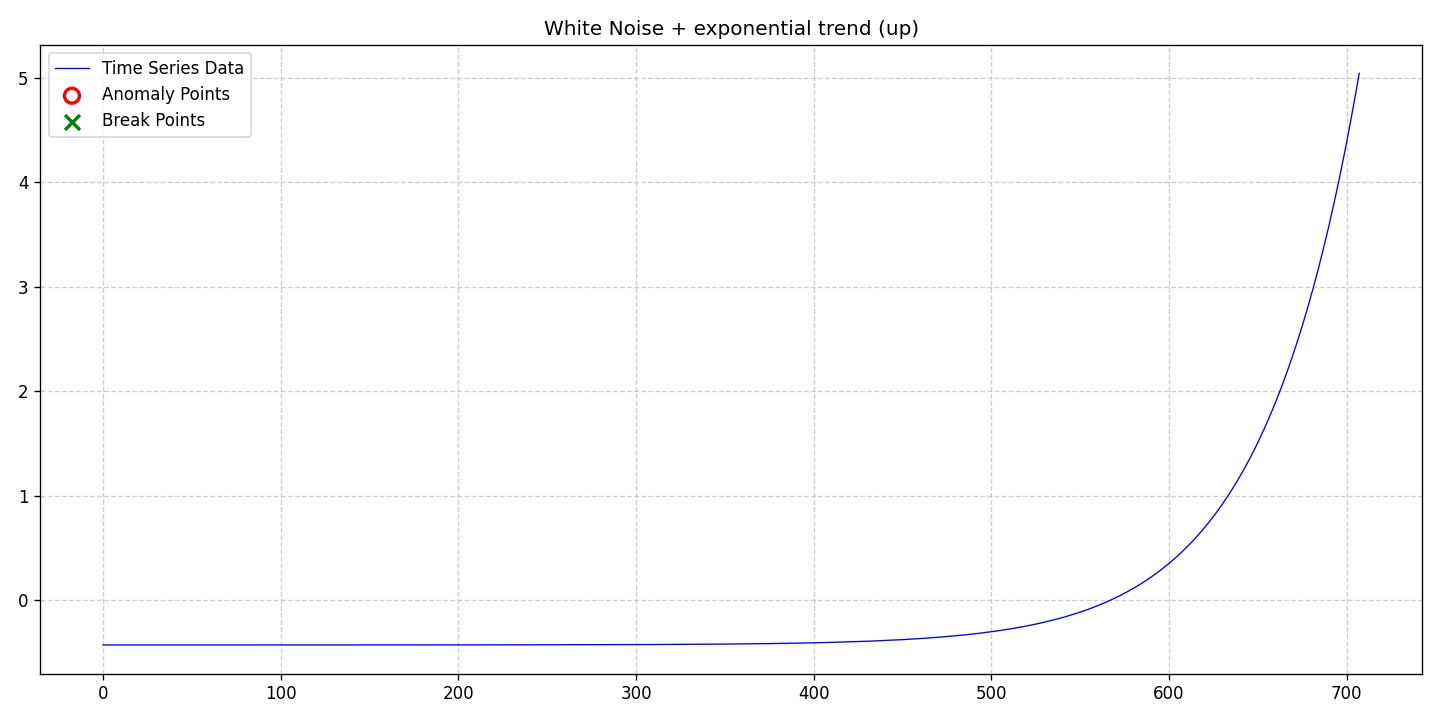

Source data for this figure (header and first rows):
date, data, stationary, det_lin_up, det_lin_down, det_quad, det_cubic, det_exp, det_damped, stoc_trend, volatility, single_seas, multiple_seas, point_anom_single, point_anom_multi, collect_anom, context_anom, mean_shift, var_shift, trend_shift, point_anom_count, point_anom_location, point_anom_point, collect_anom_count
2020-01-01, -0.4287, 0, 0, 0, 0, 0, 1, 0, 0, 0, 0, 0, 0, 0, 0, 0, 0, 0, 0, 0, none, , 0
2020-01-02, -0.4288, 0, 0, 0, 0, 0, 1, 0, 0, 0, 0, 0, 0, 0, 0, 0, 0, 0, 0, 0, none, , 0
2020-01-03, -0.4287, 0, 0, 0, 0, 0, 1, 0, 0, 0, 0, 0, 0, 0, 0, 0, 0, 0, 0, 0, none, , 0
2020-01-04, -0.4287, 0, 0, 0, 0, 0, 1, 0, 0, 0, 0, 0, 0, 0, 0, 0, 0, 0, 0, 0, none, , 0
2020-01-05, -0.4288, 0, 0, 0, 0, 0, 1, 0, 0, 0, 0, 0, 0, 0, 0, 0, 0, 0, 0, 0, none, , 0
2020-01-06, -0.4288, 0, 0, 0, 0, 0, 1, 0, 0, 0, 0, 0, 0, 0, 0, 0, 0, 0, 0, 0, none, , 0
2020-01-07, -0.4288, 0, 0, 0, 0, 0, 1, 0, 0, 0, 0, 0, 0, 0, 0, 0, 0, 0, 0, 0, none, , 0
2020-01-08, -0.4288, 0, 0, 0, 0, 0, 1, 0, 0, 0, 0, 0, 0, 0, 0, 0, 0, 0, 0, 0, none, , 0
2020-01-09, -0.4288, 0, 0, 0, 0, 0, 1, 0, 0, 0, 0, 0, 0, 0, 0, 0, 0, 0, 0, 0, none, , 0
2020-01-10, -0.4287, 0, 0, 0, 0, 0, 1, 0, 0, 0, 0, 0, 0, 0, 0, 0, 0, 0, 0, 0, none, , 0
2020-01-11, -0.4287, 0, 0, 0, 0, 0, 1, 0, 0, 0, 0, 0, 0, 0, 0, 0, 0, 0, 0, 0, none, , 0
2020-01-12, -0.4287, 0, 0, 0, 0, 0, 1, 0, 0, 0, 0, 0, 0, 0, 0, 0, 0, 0, 0, 0, none, , 0
2020-01-13, -0.4287, 0, 0, 0, 0, 0, 1, 0, 0, 0, 0, 0, 0, 0, 0, 0, 0, 0, 0, 0, none, , 0
2020-01-14, -0.4287, 0, 0, 0, 0, 0, 1, 0, 0, 0, 0, 0, 0, 0, 0, 0, 0, 0, 0, 0, none, , 0
2020-01-15, -0.4288, 0, 0, 0, 0, 0, 1, 0, 0, 0, 0, 0, 0, 0, 0, 0, 0, 0, 0, 0, none, , 0
2020-01-16, -0.4288, 0, 0, 0, 0, 0, 1, 0, 0, 0, 0, 0, 0, 0, 0, 0, 0, 0, 0, 0, none, , 0
2020-01-17, -0.4287, 0, 0, 0, 0, 0, 1, 0, 0, 0, 0, 0, 0, 0, 0, 0, 0, 0, 0, 0, none, , 0
2020-01-18, -0.4287, 0, 0, 0, 0, 0, 1, 0, 0, 0, 0, 0, 0, 0, 0, 0, 0, 0, 0, 0, none, , 0
2020-01-19, -0.4287, 0, 0, 0, 0, 0, 1, 0, 0, 0, 0, 0, 0, 0, 0, 0, 0, 0, 0, 0, none, , 0
2020-01-20, -0.4287, 0, 0, 0, 0, 0, 1, 0, 0, 0, 0, 0, 0, 0, 0, 0, 0, 0, 0, 0, none, , 0
2020-01-21, -0.4287, 0, 0, 0, 0, 0, 1, 0, 0, 0, 0, 0, 0, 0, 0, 0, 0, 0, 0, 0, none, , 0
2020-01-22, -0.4287, 0, 0, 0, 0, 0, 1, 0, 0, 0, 0, 0, 0, 0, 0, 0, 0, 0, 0, 0, none, , 0
2020-01-23, -0.4288, 0, 0, 0, 0, 0, 1, 0, 0, 0, 0, 0, 0, 0, 0, 0, 0, 0, 0, 0, none, , 0
2020-01-24, -0.4288, 0, 0, 0, 0, 0, 1, 0, 0, 0, 0, 0, 0, 0, 0, 0, 0, 0, 0, 0, none, , 0
2020-01-25, -0.4288, 0, 0, 0, 0, 0, 1, 0, 0, 0, 0, 0, 0, 0, 0, 0, 0, 0, 0, 0, none, , 0
2020-01-26, -0.4287, 0, 0, 0, 0, 0, 1, 0, 0, 0, 0, 0, 0, 0, 0, 0, 0, 0, 0, 0, none, , 0
2020-01-27, -0.4287, 0, 0, 0, 0, 0, 1, 0, 0, 0, 0, 0, 0, 0, 0, 0, 0, 0, 0, 0, none, , 0
2020-01-28, -0.4287, 0, 0, 0, 0, 0, 1, 0, 0, 0, 0, 0, 0, 0, 0, 0, 0, 0, 0, 0, none, , 0
2020-01-29, -0.4288, 0, 0, 0, 0, 0, 1, 0, 0, 0, 0, 0, 0, 0, 0, 0, 0, 0, 0, 0, none, , 0
2020-01-30, -0.4287, 0, 0, 0, 0, 0, 1, 0, 0, 0, 0, 0, 0, 0, 0, 0, 0, 0, 0, 0, none, , 0
2020-01-31, -0.4287, 0, 0, 0, 0, 0, 1, 0, 0, 0, 0, 0, 0, 0, 0, 0, 0, 0, 0, 0, none, , 0
2020-02-01, -0.4287, 0, 0, 0, 0, 0, 1, 0, 0, 0, 0, 0, 0, 0, 0, 0, 0, 0, 0, 0, none, , 0
2020-02-02, -0.4287, 0, 0, 0, 0, 0, 1, 0, 0, 0, 0, 0, 0, 0, 0, 0, 0, 0, 0, 0, none, , 0
2020-02-03, -0.4288, 0, 0, 0, 0, 0, 1, 0, 0, 0, 0, 0, 0, 0, 0, 0, 0, 0, 0, 0, none, , 0
2020-02-04, -0.4287, 0, 0, 0, 0, 0, 1, 0, 0, 0, 0, 0, 0, 0, 0, 0, 0, 0, 0, 0, none, , 0
2020-02-05, -0.4287, 0, 0, 0, 0, 0, 1, 0, 0, 0, 0, 0, 0, 0, 0, 0, 0, 0, 0, 0, none, , 0
2020-02-06, -0.4287, 0, 0, 0, 0, 0, 1, 0, 0, 0, 0, 0, 0, 0, 0, 0, 0, 0, 0, 0, none, , 0
2020-02-07, -0.4287, 0, 0, 0, 0, 0, 1, 0, 0, 0, 0, 0, 0, 0, 0, 0, 0, 0, 0, 0, none, , 0
2020-02-08, -0.4287, 0, 0, 0, 0, 0, 1, 0, 0, 0, 0, 0, 0, 0, 0, 0, 0, 0, 0, 0, none, , 0
2020-02-09, -0.4287, 0, 0, 0, 0, 0, 1, 0, 0, 0, 0, 0, 0, 0, 0, 0, 0, 0, 0, 0, none, , 0
2020-02-10, -0.4287, 0, 0, 0, 0, 0, 1, 0, 0, 0, 0, 0, 0, 0, 0, 0, 0, 0, 0, 0, none, , 0
2020-02-11, -0.4287, 0, 0, 0, 0, 0, 1, 0, 0, 0, 0, 0, 0, 0, 0, 0, 0, 0, 0, 0, none, , 0
2020-02-12, -0.4287, 0, 0, 0, 0, 0, 1, 0, 0, 0, 0, 0, 0, 0, 0, 0, 0, 0, 0, 0, none, , 0
2020-02-13, -0.4287, 0, 0, 0, 0, 0, 1, 0, 0, 0, 0, 0, 0, 0, 0, 0, 0, 0, 0, 0, none, , 0
2020-02-14, -0.4288, 0, 0, 0, 0, 0, 1, 0, 0, 0, 0, 0, 0, 0, 0, 0, 0, 0, 0, 0, none, , 0
2020-02-15, -0.4287, 0, 0, 0, 0, 0, 1, 0, 0, 0, 0, 0, 0, 0, 0, 0, 0, 0, 0, 0, none, , 0
2020-02-16, -0.4288, 0, 0, 0, 0, 0, 1, 0, 0, 0, 0, 0, 0, 0, 0, 0, 0, 0, 0, 0, none, , 0
2020-02-17, -0.4287, 0, 0, 0, 0, 0, 1, 0, 0, 0, 0, 0, 0, 0, 0, 0, 0, 0, 0, 0, none, , 0
2020-02-18, -0.4287, 0, 0, 0, 0, 0, 1, 0, 0, 0, 0, 0, 0, 0, 0, 0, 0, 0, 0, 0, none, , 0
2020-02-19, -0.4287, 0, 0, 0, 0, 0, 1, 0, 0, 0, 0, 0, 0, 0, 0, 0, 0, 0, 0, 0, none, , 0
2020-02-20, -0.4287, 0, 0, 0, 0, 0, 1, 0, 0, 0, 0, 0, 0, 0, 0, 0, 0, 0, 0, 0, none, , 0
2020-02-21, -0.4287, 0, 0, 0, 0, 0, 1, 0, 0, 0, 0, 0, 0, 0, 0, 0, 0, 0, 0, 0, none, , 0
2020-02-22, -0.4287, 0, 0, 0, 0, 0, 1, 0, 0, 0, 0, 0, 0, 0, 0, 0, 0, 0, 0, 0, none, , 0
2020-02-23, -0.4287, 0, 0, 0, 0, 0, 1, 0, 0, 0, 0, 0, 0, 0, 0, 0, 0, 0, 0, 0, none, , 0
2020-02-24, -0.4287, 0, 0, 0, 0, 0, 1, 0, 0, 0, 0, 0, 0, 0, 0, 0, 0, 0, 0, 0, none, , 0
2020-02-25, -0.4287, 0, 0, 0, 0, 0, 1, 0, 0, 0, 0, 0, 0, 0, 0, 0, 0, 0, 0, 0, none, , 0
2020-02-26, -0.4287, 0, 0, 0, 0, 0, 1, 0, 0, 0, 0, 0, 0, 0, 0, 0, 0, 0, 0, 0, none, , 0
2020-02-27, -0.4287, 0, 0, 0, 0, 0, 1, 0, 0, 0, 0, 0, 0, 0, 0, 0, 0, 0, 0, 0, none, , 0
2020-02-28, -0.4287, 0, 0, 0, 0, 0, 1, 0, 0, 0, 0, 0, 0, 0, 0, 0, 0, 0, 0, 0, none, , 0
2020-02-29, -0.4287, 0, 0, 0, 0, 0, 1, 0, 0, 0, 0, 0, 0, 0, 0, 0, 0, 0, 0, 0, none, , 0
... 648 more rows
